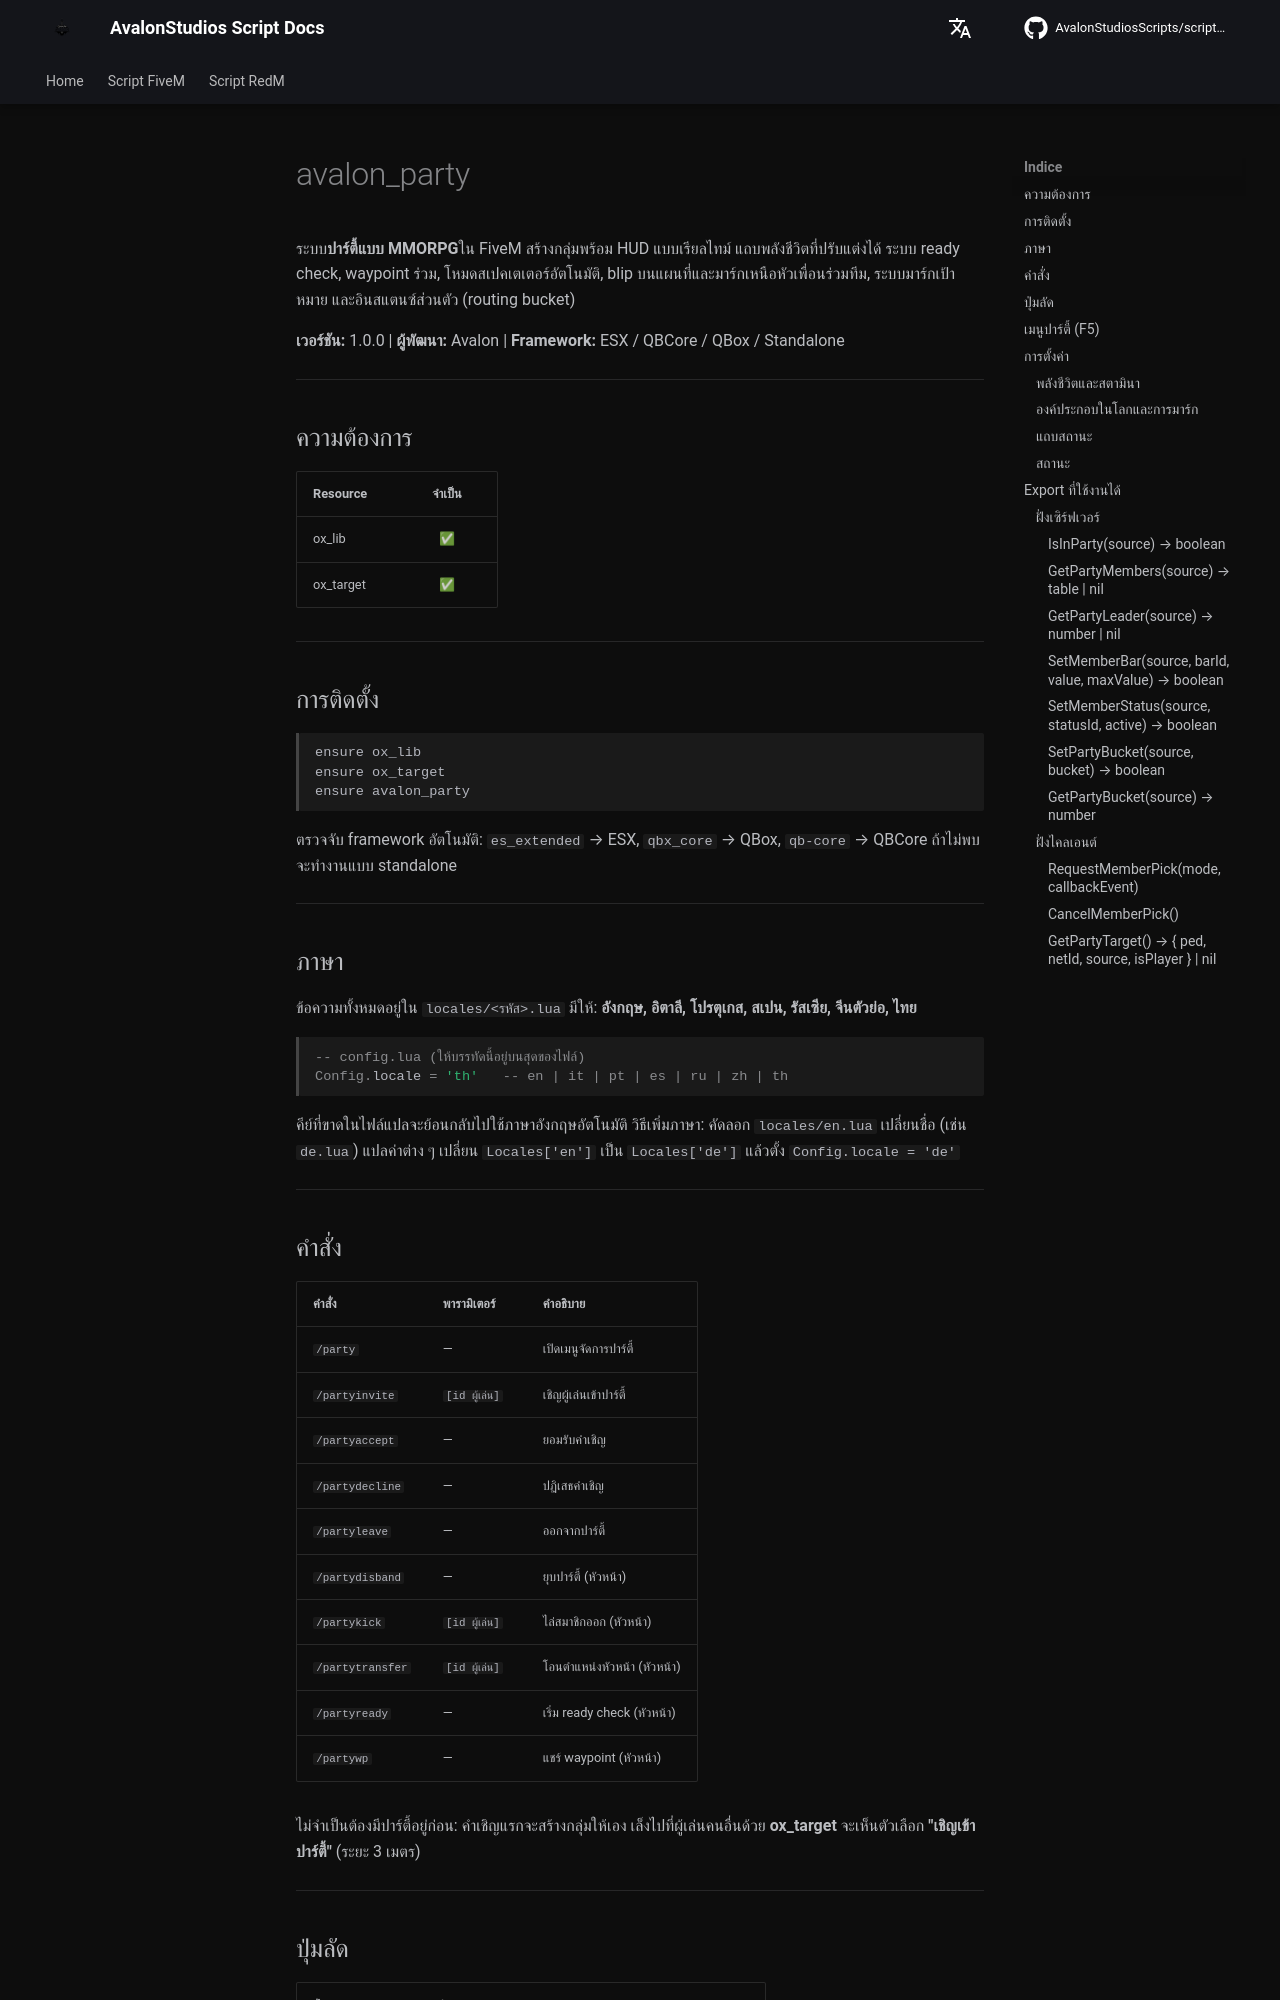

repository: AvalonStudiosScripts/script-docs · page: th/scripts/party/index.html · generator: mkdocs

# avalon_party

ระบบ**ปาร์ตี้แบบ MMORPG**ใน FiveM สร้างกลุ่มพร้อม HUD แบบเรียลไทม์ แถบพลังชีวิตที่ปรับแต่งได้ ระบบ ready check, waypoint ร่วม, โหมดสเปคเตเตอร์อัตโนมัติ, blip บนแผนที่และมาร์กเหนือหัวเพื่อนร่วมทีม, ระบบมาร์กเป้าหมาย และอินสแตนซ์ส่วนตัว (routing bucket)

**เวอร์ชัน:** 1.0.0 | **ผู้พัฒนา:** Avalon | **Framework:** ESX / QBCore / QBox / Standalone

---

## ความต้องการ

| Resource | จำเป็น |
|----------|:------:|
| ox_lib | ✅ |
| ox_target | ✅ |

---

## การติดตั้ง

```
ensure ox_lib
ensure ox_target
ensure avalon_party
```

ตรวจจับ framework อัตโนมัติ: `es_extended` → ESX, `qbx_core` → QBox, `qb-core` → QBCore ถ้าไม่พบจะทำงานแบบ standalone

---

## ภาษา

ข้อความทั้งหมดอยู่ใน `locales/<รหัส>.lua` มีให้: **อังกฤษ, อิตาลี, โปรตุเกส, สเปน, รัสเซีย, จีนตัวย่อ, ไทย**

```lua
-- config.lua (ให้บรรทัดนี้อยู่บนสุดของไฟล์)
Config.locale = 'th'   -- en | it | pt | es | ru | zh | th
```

คีย์ที่ขาดในไฟล์แปลจะย้อนกลับไปใช้ภาษาอังกฤษอัตโนมัติ วิธีเพิ่มภาษา: คัดลอก `locales/en.lua` เปลี่ยนชื่อ (เช่น `de.lua`) แปลค่าต่าง ๆ เปลี่ยน `Locales['en']` เป็น `Locales['de']` แล้วตั้ง `Config.locale = 'de'`

---

## คำสั่ง

| คำสั่ง | พารามิเตอร์ | คำอธิบาย |
|--------|-----------|----------|
| `/party` | — | เปิดเมนูจัดการปาร์ตี้ |
| `/partyinvite` | `[id ผู้เล่น]` | เชิญผู้เล่นเข้าปาร์ตี้ |
| `/partyaccept` | — | ยอมรับคำเชิญ |
| `/partydecline` | — | ปฏิเสธคำเชิญ |
| `/partyleave` | — | ออกจากปาร์ตี้ |
| `/partydisband` | — | ยุบปาร์ตี้ (หัวหน้า) |
| `/partykick` | `[id ผู้เล่น]` | ไล่สมาชิกออก (หัวหน้า) |
| `/partytransfer` | `[id ผู้เล่น]` | โอนตำแหน่งหัวหน้า (หัวหน้า) |
| `/partyready` | — | เริ่ม ready check (หัวหน้า) |
| `/partywp` | — | แชร์ waypoint (หัวหน้า) |

ไม่จำเป็นต้องมีปาร์ตี้อยู่ก่อน: คำเชิญแรกจะสร้างกลุ่มให้เอง เล็งไปที่ผู้เล่นคนอื่นด้วย **ox_target** จะเห็นตัวเลือก **"เชิญเข้าปาร์ตี้"** (ระยะ 3 เมตร)

---

## ปุ่มลัด

| ปุ่ม | การทำงาน |
|------|----------|
| **F5** | เปิดเมนูจัดการปาร์ตี้ |
| **F1** / **F2** | ยอมรับ / ปฏิเสธคำเชิญ |
| **F3** / **F4** | พร้อม / ไม่พร้อม (ready check) |
| **TAB** | สลับเป้าหมายที่อยู่ใกล้ (ต้องเปิดจากเมนูก่อน) |
| **CTRL** (กดค้าง) | เป้าเล็งสำหรับมาร์ก เฉพาะหัวหน้า — คลิกขวาที่ ped เพื่อเลือกสัญลักษณ์ |
| **← →** | เปลี่ยนผู้เล่นที่กำลังดูในโหมดสเปคเตเตอร์ |

ค่าเริ่มต้นอยู่ใน `Config.Keys` และผู้เล่นแต่ละคนเปลี่ยนปุ่มได้จากการตั้งค่าปุ่มของ FiveM

---
